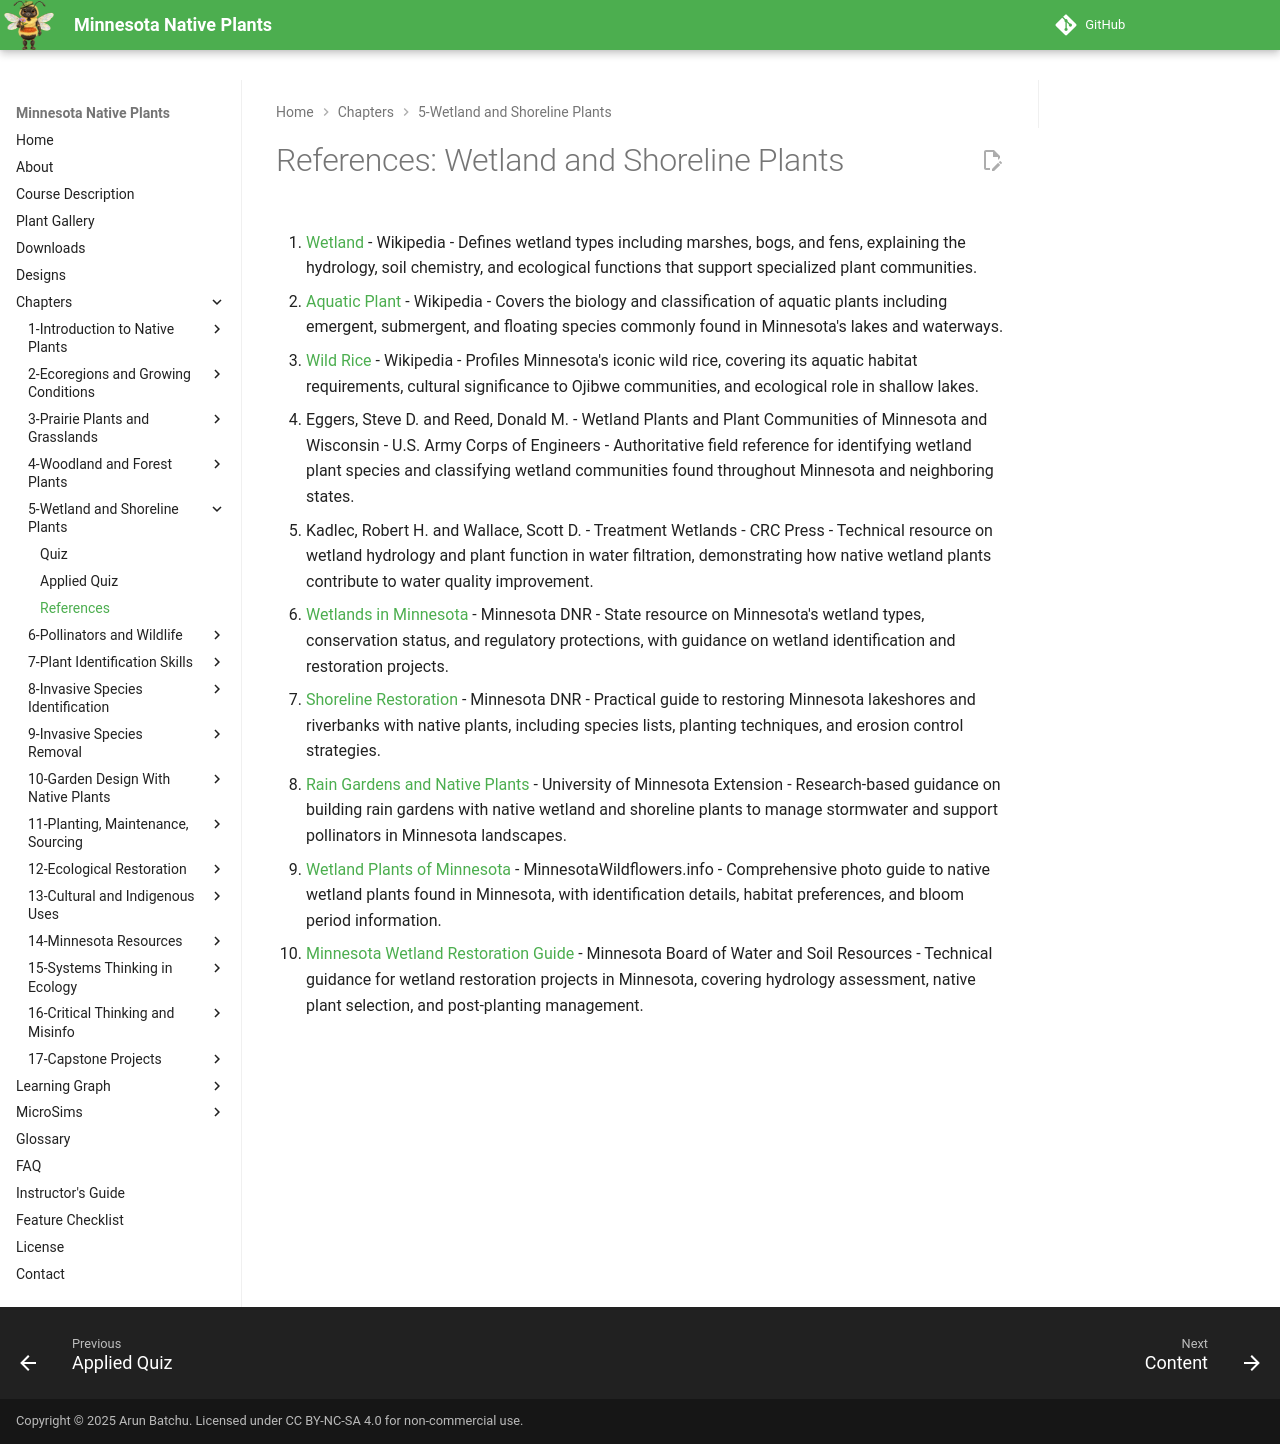

repository: arunbatchu/minnesota-native-plants · page: chapters/05-wetland-shoreline-plants/references/index.html · generator: mkdocs

# References: Wetland and Shoreline Plants

1. [Wetland](https://en.wikipedia.org/wiki/Wetland) - Wikipedia - Defines wetland types including marshes, bogs, and fens, explaining the hydrology, soil chemistry, and ecological functions that support specialized plant communities.

2. [Aquatic Plant](https://en.wikipedia.org/wiki/Aquatic_plant) - Wikipedia - Covers the biology and classification of aquatic plants including emergent, submergent, and floating species commonly found in Minnesota's lakes and waterways.

3. [Wild Rice](https://en.wikipedia.org/wiki/Wild_rice) - Wikipedia - Profiles Minnesota's iconic wild rice, covering its aquatic habitat requirements, cultural significance to Ojibwe communities, and ecological role in shallow lakes.

4. Eggers, Steve D. and Reed, Donald M. - Wetland Plants and Plant Communities of Minnesota and Wisconsin - U.S. Army Corps of Engineers - Authoritative field reference for identifying wetland plant species and classifying wetland communities found throughout Minnesota and neighboring states.

5. Kadlec, Robert H. and Wallace, Scott D. - Treatment Wetlands - CRC Press - Technical resource on wetland hydrology and plant function in water filtration, demonstrating how native wetland plants contribute to water quality improvement.

6. [Wetlands in Minnesota](https://www.dnr.state.mn.us/wetlands/index.html) - Minnesota DNR - State resource on Minnesota's wetland types, conservation status, and regulatory protections, with guidance on wetland identification and restoration projects.

7. [Shoreline Restoration](https://www.dnr.state.mn.us/shorelandmgmt/apg/index.html) - Minnesota DNR - Practical guide to restoring Minnesota lakeshores and riverbanks with native plants, including species lists, planting techniques, and erosion control strategies.

8. [Rain Gardens and Native Plants](https://extension.umn.edu/yard-and-garden-news/rain-gardens) - University of Minnesota Extension - Research-based guidance on building rain gardens with native wetland and shoreline plants to manage stormwater and support pollinators in Minnesota landscapes.

9. [Wetland Plants of Minnesota](https://www.minnesotawildflowers.info/wetland) - MinnesotaWildflowers.info - Comprehensive photo guide to native wetland plants found in Minnesota, with identification details, habitat preferences, and bloom period information.

10. [Minnesota Wetland Restoration Guide](https://www.bwsr.state.mn.us/wetland-restoration) - Minnesota Board of Water and Soil Resources - Technical guidance for wetland restoration projects in Minnesota, covering hydrology assessment, native plant selection, and post-planting management.
